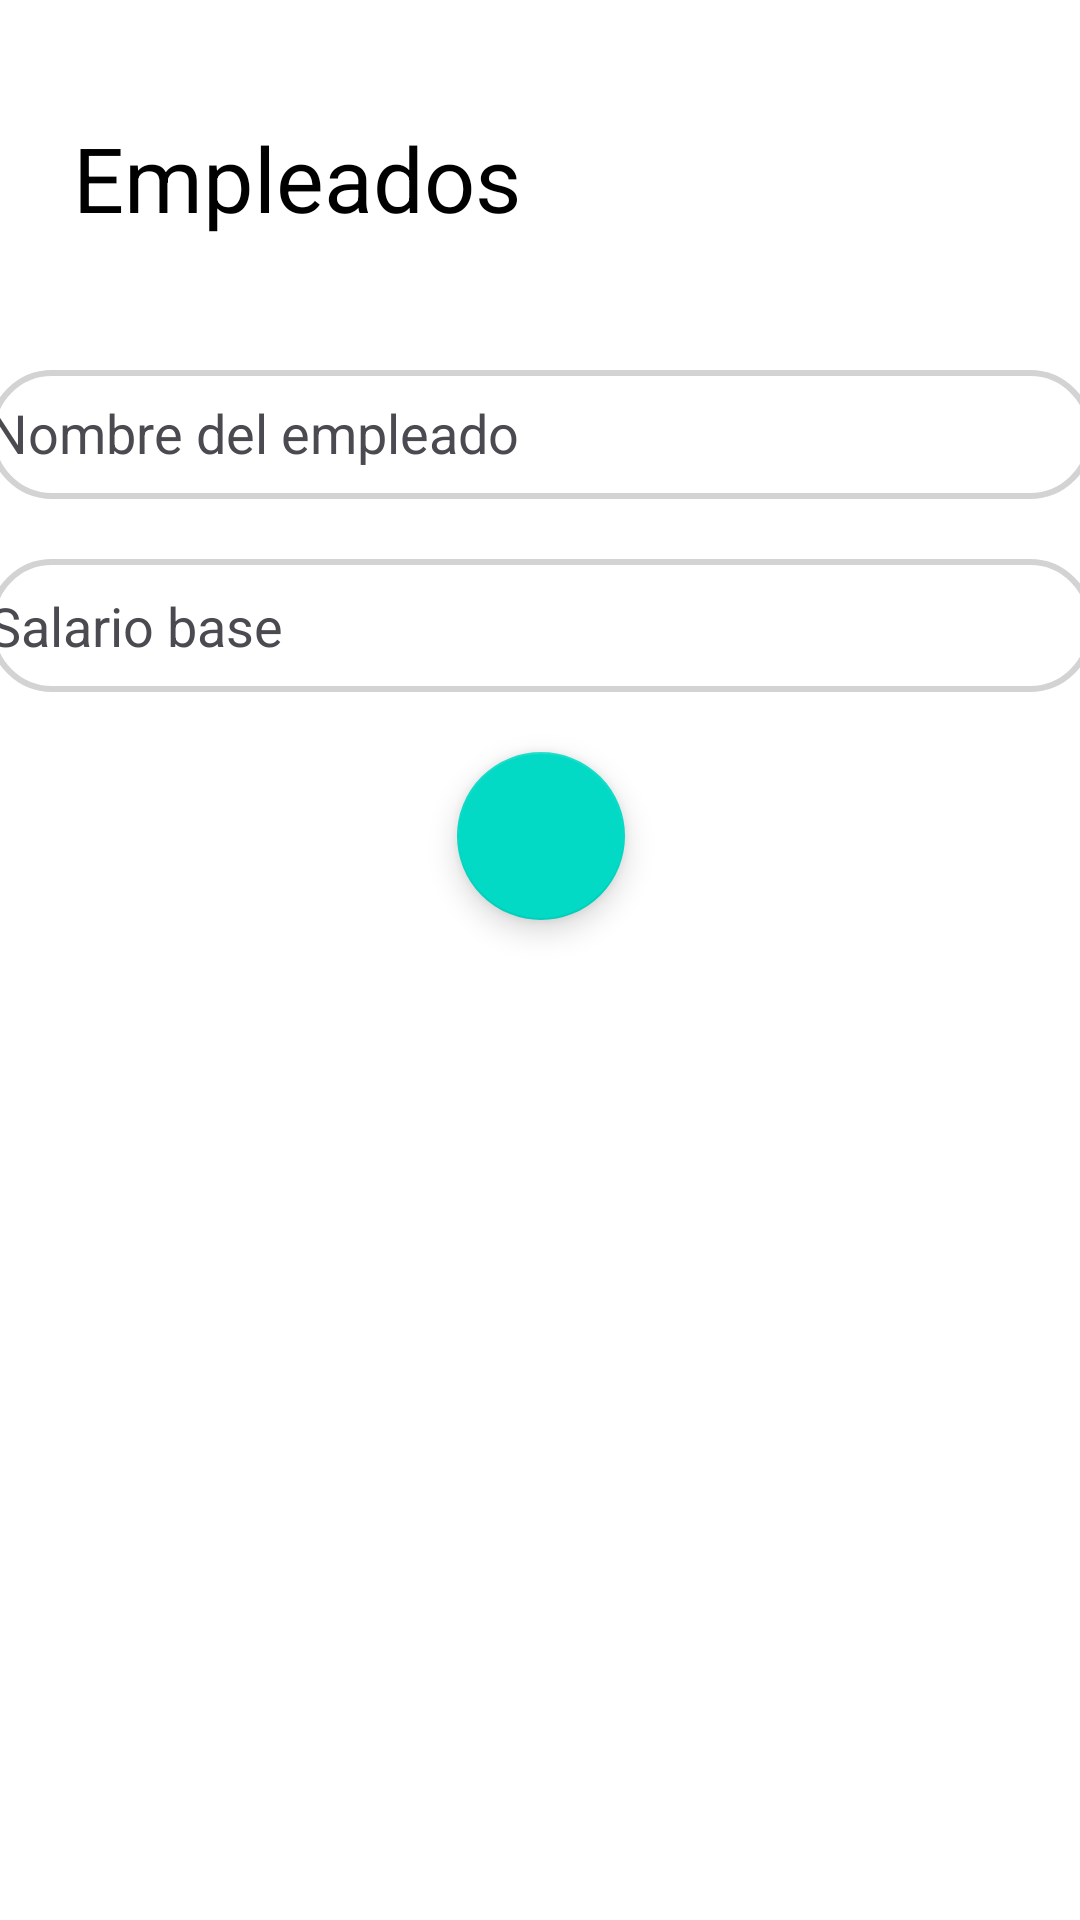

The Android layout XML behind this screen, and the referenced resources:
<!-- AndroidManifest.xml: application theme Theme.AppKotlinDSM -->
<!-- res/layout/activity_employee_salary.xml -->
<?xml version="1.0" encoding="utf-8"?>
<androidx.constraintlayout.widget.ConstraintLayout xmlns:android="http://schemas.android.com/apk/res/android"
    xmlns:app="http://schemas.android.com/apk/res-auto"
    xmlns:tools="http://schemas.android.com/tools"
    android:layout_width="match_parent"
    android:layout_height="match_parent"
    tools:context=".MainActivity">

    <RelativeLayout
        android:id="@+id/linearLayout"
        android:layout_width="398dp"
        android:layout_height="350dp"
        android:orientation="vertical"
        app:layout_constraintEnd_toEndOf="parent"
        app:layout_constraintStart_toStartOf="parent"
        app:layout_constraintTop_toTopOf="parent">


        <LinearLayout
            android:layout_width="match_parent"
            android:layout_height="match_parent"
            android:gravity="center"
            android:orientation="vertical"
            android:padding="15dp">


            <TextView
                android:id="@+id/textView"
                android:layout_width="match_parent"
                android:layout_height="wrap_content"
                android:layout_marginStart="24dp"
                android:layout_marginTop="16dp"
                android:layout_marginEnd="16dp"
                android:layout_marginBottom="24dp"
                android:fontFamily="sans-serif"
                android:text="@string/title_employee"
                android:textColor="@color/black"
                android:textSize="30sp"

                />

            <EditText
                android:id="@+id/et_name"
                android:layout_width="match_parent"
                android:layout_height="43dp"
                android:layout_marginTop="20dp"
                android:background="@drawable/edit_text_bg"
                android:fontFamily="sans-serif"
                android:hint="@string/employee_name"
                android:paddingTop="10dp"
                android:inputType="text"
                android:textColorHint="#4B4A50"
                android:paddingBottom="10dp"
                android:textColor="@color/black"
                app:layout_constraintHorizontal_bias=".5"
                app:layout_constraintWidth_percent="0.8" />

            <EditText
                android:id="@+id/et_salary"
                android:layout_width="match_parent"
                android:layout_height="wrap_content"
                android:layout_marginTop="20dp"
                android:background="@drawable/edit_text_bg"
                android:fontFamily="sans-serif"
                android:hint="@string/base_salary"
                android:inputType="numberDecimal"
                android:paddingTop="10dp"
                android:textColorHint="#4B4A50"
                android:paddingBottom="10dp"
                android:textColor="@color/black" />

            <com.google.android.material.floatingactionbutton.FloatingActionButton
                android:id="@+id/calc_btn2"
                android:layout_width="wrap_content"
                android:layout_height="wrap_content"
                android:layout_margin="20dp"
                app:layout_constraintBottom_toBottomOf="parent"
                app:layout_constraintEnd_toEndOf="@+id/RVempleados"
                app:srcCompat="@drawable/ic_plus"
                tools:ignore="VectorDrawableCompat" />

        </LinearLayout>


    </RelativeLayout>

    <androidx.recyclerview.widget.RecyclerView
        android:id="@+id/RVempleados"
        android:layout_width="414dp"
        android:layout_height="537dp"
        android:layout_marginLeft="8dp"
        android:layout_marginRight="8dp"
        app:layoutManager="LinearLayoutManager"
        app:layout_constraintBottom_toBottomOf="parent"
        app:layout_constraintEnd_toEndOf="parent"
        app:layout_constraintStart_toStartOf="parent"
        app:layout_constraintTop_toTopOf="@+id/linearLayout"

        app:layout_constraintVertical_bias="1.0" />


</androidx.constraintlayout.widget.ConstraintLayout>
<!-- resources referenced by this layout -->
<resources>
  <!-- drawable edit_text_bg (drawable) -->
  <?xml version="1.0" encoding="utf-8"?>
  <shape xmlns:android="http://schemas.android.com/apk/res/android" >
  <corners android:radius="20dp"/>
      <stroke android:width="2dp" android:color="#D3D3D3"/>
  
  
  </shape>
  <string name="base_salary">   Salario base</string>
  <string name="employee_name">   Nombre del empleado</string>
  <string name="title_employee">Empleados</string>
  <style name="Theme.AppKotlinDSM" parent="Theme.MaterialComponents.DayNight.DarkActionBar">
          
          <item name="colorPrimary">@color/teal_700</item>
          <item name="colorPrimaryVariant">@color/purple_700</item>
          <item name="colorOnPrimary">@color/white</item>
          
          <item name="colorSecondary">@color/teal_200</item>
          <item name="colorSecondaryVariant">@color/teal_700</item>
          <item name="colorOnSecondary">@color/black</item>
          
          <item name="android:statusBarColor">?attr/colorPrimaryVariant</item>
  
          
      </style>
  <!-- not gathered from this repository: default colours our renderer supplied (Android Studio template values) -->
  <color name="purple_700">#FF3700B3</color>
  <color name="teal_200">#FF03DAC5</color>
  <color name="teal_700">#FF018786</color>
  <color name="black">#FF000000</color>
  <color name="white">#FFFFFFFF</color>
</resources>
